Image classification data set "dataset" (neuroben/mi-hulladekfelismero on GitHub). Class labels (4): glass, metal, paper, plastic.

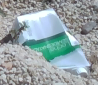
Label: paper

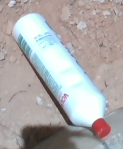
Label: plastic

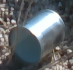
Label: metal

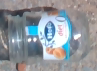
Label: glass

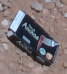
Label: paper

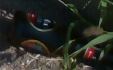
Label: glass
